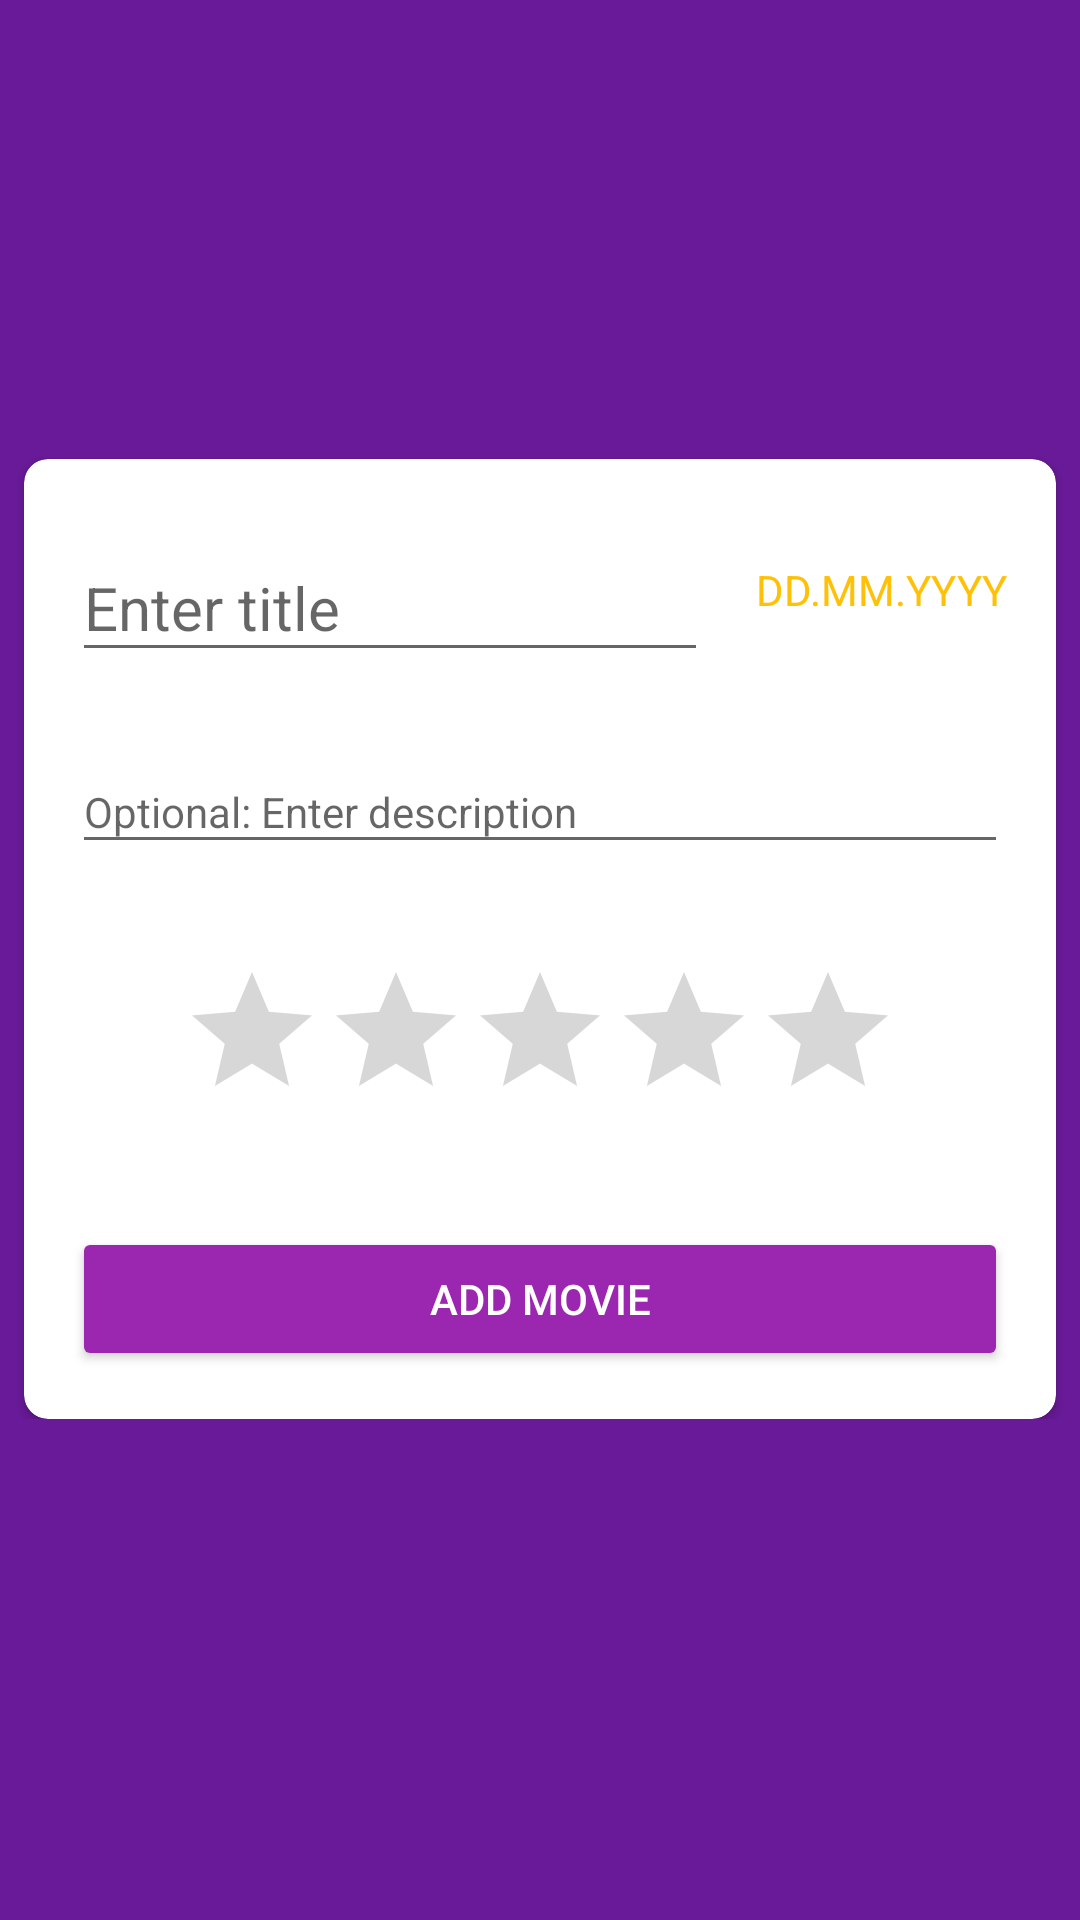

Write the Android layout XML for this screen, with the resource values it uses.
<!-- AndroidManifest.xml: activity theme AppTheme.NoActionBar -->
<!-- res/layout/activity_add_movie.xml -->
<?xml version="1.0" encoding="utf-8"?>
<android.support.constraint.ConstraintLayout xmlns:android="http://schemas.android.com/apk/res/android"
    xmlns:app="http://schemas.android.com/apk/res-auto"
    xmlns:tools="http://schemas.android.com/tools"
    android:layout_width="match_parent"
    android:layout_height="match_parent"
    android:background="@color/colorPrimaryDark"
    tools:context=".AddMovieActivity">

    <android.support.v7.widget.Toolbar
        android:id="@+id/toolbarSave"
        android:layout_width="match_parent"
        android:layout_height="wrap_content"
        android:background="?attr/colorPrimaryDark"
        android:minHeight="?attr/actionBarSize"
        android:theme="?attr/actionBarTheme"
        app:layout_constraintEnd_toEndOf="parent"
        app:layout_constraintStart_toStartOf="parent"
        app:layout_constraintTop_toTopOf="parent" />

    <ScrollView
        android:id="@+id/edit_scroll"
        android:layout_width="0dp"
        android:layout_height="0dp"
        android:fillViewport="false"
        app:layout_constraintBottom_toBottomOf="parent"
        app:layout_constraintEnd_toEndOf="parent"
        app:layout_constraintStart_toStartOf="parent"
        app:layout_constraintTop_toBottomOf="@+id/toolbarSave">

        <LinearLayout
            android:layout_width="match_parent"
            android:layout_height="wrap_content"
            android:orientation="vertical">

            <ImageView
                android:id="@+id/imageView3"
                android:layout_width="match_parent"
                android:layout_height="64dp"
                android:layout_marginBottom="16dp"
                android:layout_marginEnd="8dp"
                android:layout_marginStart="8dp"
                android:layout_marginTop="17dp"
                app:layout_constraintBottom_toBottomOf="parent"
                app:layout_constraintEnd_toEndOf="parent"
                app:layout_constraintHorizontal_bias="0.0"
                app:layout_constraintStart_toStartOf="parent"
                app:layout_constraintTop_toTopOf="@+id/edit_scroll"
                app:layout_constraintVertical_bias="0.0"
                app:srcCompat="@drawable/ic_movie_filter_black_24dp" />

            <android.support.v7.widget.CardView
                android:layout_width="match_parent"
                android:layout_height="wrap_content"
                android:layout_gravity="center"
                android:layout_marginEnd="8dp"
                android:layout_marginStart="8dp"
                app:cardCornerRadius="8dp">

                <LinearLayout
                    android:id="@+id/linearLayout2"
                    android:layout_width="match_parent"
                    android:layout_height="wrap_content"
                    android:gravity="center"
                    android:orientation="vertical"
                    app:layout_constraintBottom_toBottomOf="parent"
                    app:layout_constraintEnd_toEndOf="parent"
                    app:layout_constraintStart_toStartOf="parent"
                    app:layout_constraintTop_toTopOf="parent">

                    <LinearLayout
                        android:id="@+id/linearLayout"
                        android:layout_width="match_parent"
                        android:layout_height="match_parent"
                        android:layout_margin="16dp"
                        android:gravity="center"
                        android:orientation="horizontal"
                        app:layout_constraintBottom_toBottomOf="parent"
                        app:layout_constraintEnd_toEndOf="parent"
                        app:layout_constraintStart_toStartOf="parent">

                        <android.support.design.widget.TextInputLayout
                            android:layout_width="match_parent"
                            android:layout_height="wrap_content"
                            android:layout_weight="1">

                            <EditText
                                android:id="@+id/imageCardTitle"
                                android:layout_width="match_parent"
                                android:layout_height="wrap_content"
                                android:layout_marginRight="16dp"
                                android:layout_weight="1"
                                android:hint="Enter title"
                                android:textColor="@android:color/background_dark"
                                android:textSize="20sp" />

                        </android.support.design.widget.TextInputLayout>


                        <TextView
                            android:id="@+id/imageCardDate"
                            android:layout_width="wrap_content"
                            android:layout_height="wrap_content"
                            android:text="DD.MM.YYYY"
                            android:textColor="@color/colorAccent"
                            app:layout_constraintBaseline_toBaselineOf="@+id/imageCardTitle"
                            tools:layout_editor_absoluteX="200dp"
                            tools:text="DD.MM.YYYY" />

                    </LinearLayout>

                    <android.support.design.widget.TextInputLayout
                        android:layout_width="match_parent"
                        android:layout_height="wrap_content"
                        android:layout_weight="1">

                        <EditText
                            android:id="@+id/imageCardDesc"
                            android:layout_width="match_parent"
                            android:layout_height="37dp"
                            android:layout_margin="16dp"
                            android:layout_weight="1"
                            android:hint="Optional: Enter description"
                            android:textColor="@android:color/background_dark"
                            android:textSize="14sp"
                            app:layout_constraintEnd_toEndOf="parent"
                            app:layout_constraintHorizontal_bias="0.0"
                            app:layout_constraintStart_toStartOf="parent"
                            tools:layout_editor_absoluteY="151dp" />

                    </android.support.design.widget.TextInputLayout>


                    <RatingBar
                        android:id="@+id/addRatingBar"
                        android:layout_width="wrap_content"
                        android:layout_height="wrap_content"
                        android:layout_margin="16dp" />

                    <Button
                        android:id="@+id/buttonAddMovie"
                        android:layout_width="match_parent"
                        android:layout_height="wrap_content"
                        android:layout_margin="16dp"
                        android:backgroundTint="@color/colorPrimary"
                        android:text="Add movie"
                        android:textColor="@android:color/white" />

                </LinearLayout>
            </android.support.v7.widget.CardView>


        </LinearLayout>


    </ScrollView>


</android.support.constraint.ConstraintLayout>
<!-- resources referenced by this layout -->
<resources>
  <color name="colorAccent">#ffc107</color>
  <color name="colorPrimary">#9b26af</color>
  <color name="colorPrimaryDark">#691a99</color>
  <style name="AppTheme.NoActionBar">
          <item name="windowActionBar">false</item>
          <item name="windowNoTitle">true</item>
      </style>
</resources>
